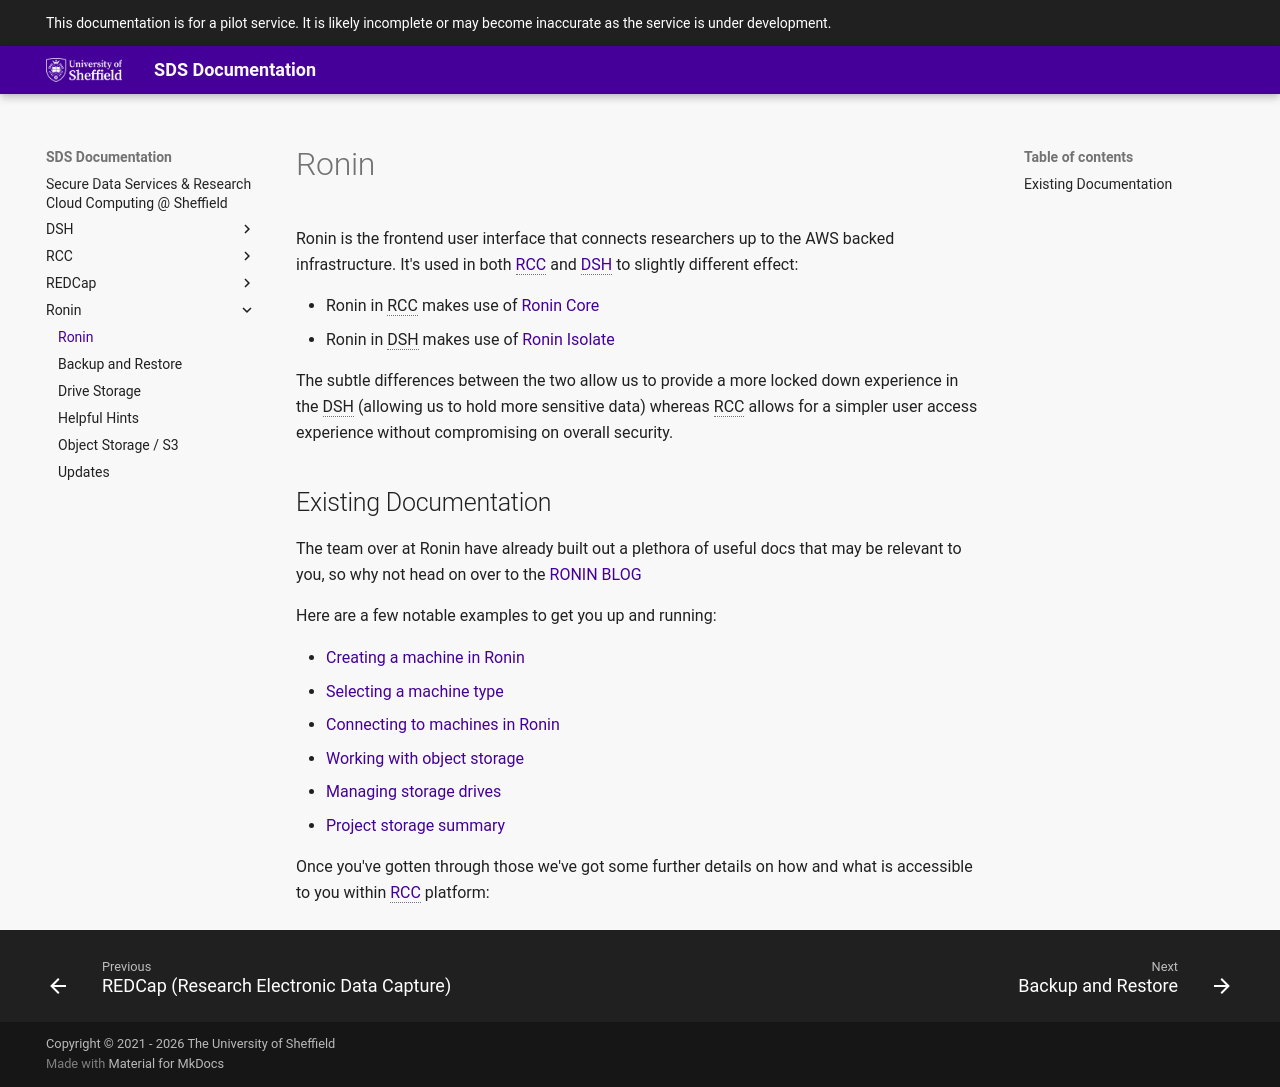

repository: UoS-Secure-Data-Services/sds-docs · page: Ronin/index.html · generator: mkdocs

# Ronin

Ronin is the frontend user interface that connects researchers up to the AWS backed infrastructure.
It's used in both [RCC](../RCC/index.md) and [DSH](../DSH/index.md) to slightly different effect:

- Ronin in RCC makes use of [Ronin Core](https://ronin.cloud/ronin-core.html)
- Ronin in DSH makes use of [Ronin Isolate](https://ronin.cloud/ronin-isolate.html)

The subtle differences between the two allow us to provide a more locked down experience in the DSH (allowing us to hold more sensitive data)
whereas RCC allows for a simpler user access experience without compromising on overall security.

## Existing Documentation

The team over at Ronin have already built out a plethora of useful docs
that may be relevant to you, so why not head on over to the [RONIN BLOG](https://blog.ronin.cloud/)

Here are a few notable examples to get you up and running:

- [Creating a machine in Ronin](https://blog.ronin.cloud/create-a-machine/)
- [Selecting a machine type](https://blog.ronin.cloud/selecting-machine/)
- [Connecting to machines in Ronin](https://blog.ronin.cloud/ronin-link/)
- [Working with object storage](https://blog.ronin.cloud/object-storage/)
- [Managing storage drives](https://blog.ronin.cloud/storage-help/)
- [Project storage summary](https://blog.ronin.cloud/storage-summary-help/)

Once you've gotten through those we've got some further details on how
and what is accessible to you within [RCC]() platform:
